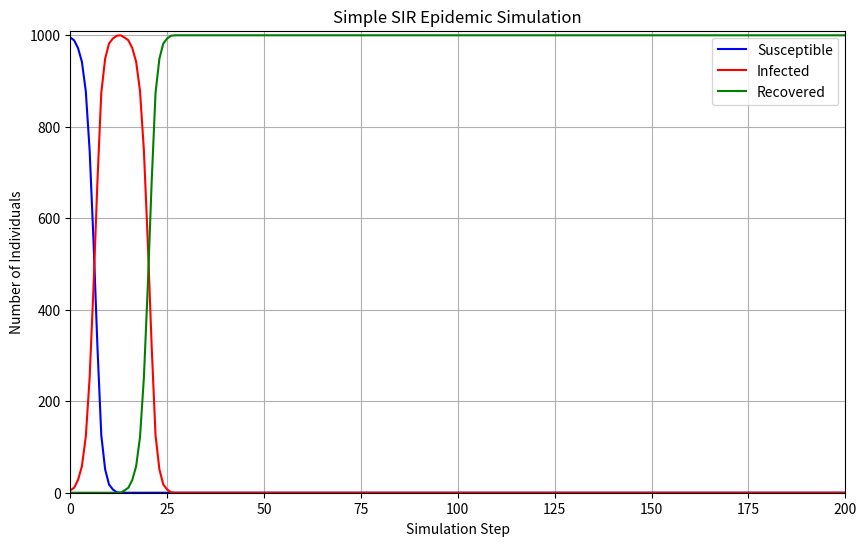

The matplotlib source for this figure: (Note: this script raises an exception after producing the figure.)
import random
import enum
import collections
import matplotlib.pyplot as plt
import math

# --- config.py ---

class SimulationConfig:
    """
    Defines parameters for the Simple Epidemic Simulation.
    """
    def __init__(self,
                 population_size: int = 1000,
                 initial_infected_count: int = 1,
                 transmission_probability: float = 0.05,
                 infection_duration_steps: int = 10,
                 contact_rate_per_person_per_step: float = 5.0,
                 simulation_steps: int = 100,
                 random_seed: int = None):

        if not isinstance(population_size, int) or population_size <= 0:
            raise ValueError("population_size must be a positive integer.")
        if not isinstance(initial_infected_count, int) or initial_infected_count < 0:
            raise ValueError("initial_infected_count must be a non-negative integer.")
        if initial_infected_count > population_size:
             raise ValueError("initial_infected_count cannot exceed population_size.")
        if not isinstance(transmission_probability, (int, float)) or not (0.0 <= transmission_probability <= 1.0):
            raise ValueError("transmission_probability must be a float between 0.0 and 1.0.")
        if not isinstance(infection_duration_steps, int) or infection_duration_steps <= 0:
            raise ValueError("infection_duration_steps must be a positive integer.")
        if not isinstance(contact_rate_per_person_per_step, (int, float)) or contact_rate_per_person_per_step < 0:
             raise ValueError("contact_rate_per_person_per_step must be a non-negative number.")
        if not isinstance(simulation_steps, int) or simulation_steps <= 0:
            raise ValueError("simulation_steps must be a positive integer.")
        if random_seed is not None and not isinstance(random_seed, int):
             raise ValueError("random_seed must be an integer or None.")

        self.population_size = population_size
        self.initial_infected_count = initial_infected_count
        self.transmission_probability = transmission_probability
        self.infection_duration_steps = infection_duration_steps
        self.contact_rate_per_person_per_step = contact_rate_per_person_per_step
        self.simulation_steps = simulation_steps
        self.random_seed = random_seed

    def __str__(self):
        return f"SimulationConfig(\n" \
               f"  population_size={self.population_size},\n" \
               f"  initial_infected_count={self.initial_infected_count},\n" \
               f"  transmission_probability={self.transmission_probability},\n" \
               f"  infection_duration_steps={self.infection_duration_steps},\n" \
               f"  contact_rate_per_person_per_step={self.contact_rate_per_person_per_step},\n" \
               f"  simulation_steps={self.simulation_steps},\n" \
               f"  random_seed={self.random_seed}\n" \
               f")"

# --- agent.py ---

class HealthState(enum.Enum):
    """
    Represents the possible health states of a Person agent.
    """
    SUSCEPTIBLE = "Susceptible"
    INFECTED = "Infected"
    RECOVERED = "Recovered"

class Person:
    """
    Represents an individual agent in the epidemic simulation.
    """
    def __init__(self, agent_id: int, initial_state: HealthState, current_step: int):
        """
        Initializes a Person agent.

        Args:
            agent_id: A unique identifier for the agent.
            initial_state: The starting HealthState of the agent.
            current_step: The current simulation step (used to record infection time).
        """
        self.id = agent_id
        self.health_state = initial_state
        self.infection_start_step = current_step if initial_state == HealthState.INFECTED else None
        self._marked_for_infection = False # Temporary flag set during interactions

    def __repr__(self):
        return f"Person(id={self.id}, state={self.health_state.value}, infected_at={self.infection_start_step})"

    def step(self, current_step: int, environment):
        """
        Executes the agent's behaviors for a single simulation step.

        Args:
            current_step: The current simulation step number.
            environment: The simulation environment containing other agents and parameters.
        """
        # Reset temporary flags at the start of the step processing
        self._marked_for_infection = False

        # Behavior: interact_with_others
        self._interact_with_others(environment)

        # Behavior: transition_state_based_on_rules
        # This needs to happen AFTER all potential interactions have marked agents
        # within this step. The actual state transition logic is separate to ensure
        # all interactions for the step are considered before anyone changes state.
        # The transition logic is called by the environment/simulation runner
        # after all agents have performed their interactions.

    def _interact_with_others(self, environment):
        """
        Attempts to make contacts with other agents in the environment.

        Args:
            environment: The simulation environment.
        """
        if self.health_state == HealthState.RECOVERED:
            # Recovered individuals do not interact in terms of spreading/getting infected
            # (though they might still have contacts, those contacts have no effect)
            return

        # Determine number of contacts to attempt
        num_contacts = round(environment.params.contact_rate_per_person_per_step)

        if environment.params.population_size <= 1:
             # Cannot interact with others if population is 1 or less
             return

        # List of other agents
        other_agents = [agent for agent in environment.agents if agent.id != self.id]

        for _ in range(num_contacts):
            # Select a random agent to interact with (excluding self)
            if not other_agents: # Should not happen if population_size > 1, but good check
                break
            other_agent = environment.rng.choice(other_agents)

            # Interaction: potential_infection_contact
            Person.potential_infection_contact(self, other_agent, environment.params.transmission_probability, environment.rng)

    @staticmethod
    def potential_infection_contact(agent1, agent2, transmission_probability: float, rng):
        """
        Handles a potential infection contact between two agents.
        Marks a susceptible agent for infection if contact conditions are met.

        Args:
            agent1: The first agent involved in the contact.
            agent2: The second agent involved in the contact.
            transmission_probability: The probability of transmission.
            rng: The random number generator instance.
        """
        susceptible_agent = None
        infected_agent = None

        if agent1.health_state == HealthState.SUSCEPTIBLE and agent2.health_state == HealthState.INFECTED:
            susceptible_agent = agent1
            infected_agent = agent2
        elif agent1.health_state == HealthState.INFECTED and agent2.health_state == HealthState.SUSCEPTIBLE:
            susceptible_agent = agent2
            infected_agent = agent1

        # If a susceptible agent and an infected agent are involved
        if susceptible_agent and infected_agent:
            # Check for transmission
            if rng.random() < transmission_probability:
                # Mark the susceptible agent for infection. The state change
                # happens later in the transition_state method.
                susceptible_agent._marked_for_infection = True

    def transition_state(self, current_step: int, infection_duration_steps: int) -> bool:
        """
        Updates the agent's health state based on rules and current conditions.

        Args:
            current_step: The current simulation step number.
            infection_duration_steps: The number of steps an agent stays infected.

        Returns:
            True if the agent transitioned from Susceptible to Infected in this step,
            False otherwise. (Used for counting new cases).
        """
        transitioned_to_infected = False

        if self.health_state == HealthState.SUSCEPTIBLE:
            # If marked for infection during interactions in this step
            if self._marked_for_infection:
                self.health_state = HealthState.INFECTED
                self.infection_start_step = current_step
                transitioned_to_infected = True
        elif self.health_state == HealthState.INFECTED:
            # Check if it's time to recover
            if current_step - self.infection_start_step >= infection_duration_steps:
                self.health_state = HealthState.RECOVERED
                self.infection_start_step = None # Recovered agents don't have a start step
        # Recovered agents remain Recovered

        # Reset the flag after processing transitions
        self._marked_for_infection = False # Ensure it's reset whether transition happened or not

        return transitioned_to_infected


# --- metrics.py ---

class SimulationMetrics:
    """
    Collects and stores simulation metrics over time.
    """
    def __init__(self, initial_infected_count: int):
        """
        Initializes the metrics storage.

        Args:
            initial_infected_count: The number of agents initially infected.
        """
        self.steps = []
        self.susceptible_counts = []
        self.infected_counts = []
        self.recovered_counts = []
        self.total_cases = [initial_infected_count] # Cumulative count

    def collect(self, current_step: int, agents: list, new_infections_in_step: int):
        """
        Collects the current state counts and updates metrics.

        Args:
            current_step: The current simulation step.
            agents: The list of all agents in the simulation.
            new_infections_in_step: The number of agents who transitioned from S to I
                                    in the current step.
        """
        self.steps.append(current_step)

        susceptible_count = sum(1 for agent in agents if agent.health_state == HealthState.SUSCEPTIBLE)
        infected_count = sum(1 for agent in agents if agent.health_state == HealthState.INFECTED)
        recovered_count = sum(1 for agent in agents if agent.health_state == HealthState.RECOVERED)

        self.susceptible_counts.append(susceptible_count)
        self.infected_counts.append(infected_count)
        self.recovered_counts.append(recovered_count)

        # Update total cases (cumulative S->I transitions)
        # The initial total cases is the initial infected count (step 0).
        # For steps > 0, add the new infections from the *previous* step's transitions
        # (since transitions happen *after* interactions). Or, more simply,
        # the total cases at step T is the sum of initial infected + all S->I transitions up to step T.
        # The `new_infections_in_step` correctly represents S->I transitions that *just* happened.
        current_total_cases = self.total_cases[-1] + new_infections_in_step
        self.total_cases.append(current_total_cases)

        # Optional: Add validation checks here during collection
        total_population = susceptible_count + infected_count + recovered_count
        if total_population != len(agents):
             print(f"Warning: Population conservation violated at step {current_step}! "
                   f"Current sum: {total_population}, Expected: {len(agents)}")


# --- environment.py ---

class Environment:
    """
    Manages the simulation environment and the collection of agents.
    Orchestrates the simulation steps.
    """
    def __init__(self, params: SimulationConfig):
        """
        Initializes the environment.

        Args:
            params: The simulation configuration parameters.
        """
        self.params = params
        self.agents = []
        self.current_step = 0
        self.rng = random.Random(params.random_seed) # Use a dedicated RNG for reproducibility

    def setup(self):
        """
        Initializes the agents based on the configuration parameters.
        """
        self.agents = []
        initial_infected_count = self.params.initial_infected_count
        population_size = self.params.population_size

        if initial_infected_count > population_size:
             raise ValueError("Initial infected count cannot be greater than population size.")

        # Create agents and assign initial states
        # Ensure unique IDs
        agent_ids = list(range(population_size))
        self.rng.shuffle(agent_ids) # Shuffle IDs just in case order matters later

        for i in range(population_size):
            agent_id = i # Use simple sequential ID for now
            if i < initial_infected_count:
                # Initially infected agents start at step 0
                agent = Person(agent_id, HealthState.INFECTED, self.current_step)
            else:
                agent = Person(agent_id, HealthState.SUSCEPTIBLE, self.current_step)
            self.agents.append(agent)

        # Optional: Shuffle agents list to remove any initial state ordering bias
        self.rng.shuffle(self.agents)


    def step(self) -> int:
        """
        Executes a single simulation step.

        Returns:
            The number of new infections (S->I transitions) that occurred in this step.
        """
        self.current_step += 1
        new_infections_this_step = 0

        # Phase 1: Agents perform interactions (which *mark* susceptible agents)
        # Shuffle agents each step to randomize interaction order
        self.rng.shuffle(self.agents)
        for agent in self.agents:
            agent.step(self.current_step, self) # agent._interact_with_others is called here

        # Phase 2: Agents transition states based on their state and marks from interactions
        # We need to iterate through agents again to process transitions after all
        # interactions for the step are complete.
        for agent in self.agents:
            # agent.transition_state is called here
            if agent.transition_state(self.current_step, self.params.infection_duration_steps):
                 new_infections_this_step += 1

        return new_infections_this_step

# --- visualization.py ---

def plot_sir_curves(metrics: SimulationMetrics, population_size: int):
    """
    Plots the Susceptible, Infected, and Recovered counts over time.

    Args:
        metrics: The SimulationMetrics object containing the collected data.
        population_size: The total population size for normalization.
    """
    if not metrics.steps:
        print("No metrics collected to plot.")
        return

    plt.figure(figsize=(10, 6))

    # Plot counts
    plt.plot(metrics.steps, metrics.susceptible_counts, label=HealthState.SUSCEPTIBLE.value, color='blue')
    plt.plot(metrics.steps, metrics.infected_counts, label=HealthState.INFECTED.value, color='red')
    plt.plot(metrics.steps, metrics.recovered_counts, label=HealthState.RECOVERED.value, color='green')

    # Plot total cases (optional, can be on a secondary axis or separate plot)
    # plt.plot(metrics.steps, metrics.total_cases, label='Total Cases (Cumulative)', color='purple', linestyle='--')


    plt.xlabel("Simulation Step")
    plt.ylabel("Number of Individuals")
    plt.title("Simple SIR Epidemic Simulation")
    plt.legend()
    plt.grid(True)
    plt.ylim(0, population_size + 10) # Ensure y-axis starts at 0 and goes slightly above pop size
    plt.xlim(0, metrics.steps[-1]) # Ensure x-axis starts at 0

    plt.show()

def plot_total_cases(metrics: SimulationMetrics):
    """
    Plots the cumulative total cases over time.

    Args:
        metrics: The SimulationMetrics object containing the collected data.
    """
    if not metrics.steps:
        print("No metrics collected to plot.")
        return

    plt.figure(figsize=(10, 6))

    plt.plot(metrics.steps, metrics.total_cases, label='Total Cases (Cumulative)', color='purple')

    plt.xlabel("Simulation Step")
    plt.ylabel("Number of Individuals")
    plt.title("Simple SIR Epidemic Simulation: Total Cases")
    plt.legend()
    plt.grid(True)
    plt.ylim(0, max(metrics.total_cases) * 1.1 if metrics.total_cases else 10)
    plt.xlim(0, metrics.steps[-1])

    plt.show()


# --- simulation.py ---

def run_simulation(params: SimulationConfig) -> SimulationMetrics:
    """
    Sets up and runs the epidemic simulation.

    Args:
        params: The simulation configuration parameters.

    Returns:
        A SimulationMetrics object containing the results.
    """
    print("Setting up simulation with parameters:")
    print(params)

    environment = Environment(params)
    environment.setup()

    # Initial metric collection
    initial_infected_count = sum(1 for agent in environment.agents if agent.health_state == HealthState.INFECTED)
    metrics = SimulationMetrics(initial_infected_count=initial_infected_count)
    metrics.collect(environment.current_step, environment.agents, new_infections_in_step=0) # Collect initial state at step 0

    print(f"Running simulation for {params.simulation_steps} steps...")
    for step in range(1, params.simulation_steps + 1):
        if step % 10 == 0 or step == 1 or step == params.simulation_steps:
            print(f"  Step {step}/{params.simulation_steps}")

        new_infections = environment.step()
        metrics.collect(environment.current_step, environment.agents, new_infections)

    print("Simulation finished.")
    return metrics

def main():
    """
    Main function to run the simulation and display results.
    """
    # Define simulation parameters
    # You can change these values to explore different scenarios
    config = SimulationConfig(
        population_size=1000,
        initial_infected_count=5,
        transmission_probability=0.08,
        infection_duration_steps=14,
        contact_rate_per_person_per_step=10.0,
        simulation_steps=200,
        random_seed=42 # Set to None for a different run each time
    )

    # Run the simulation
    simulation_results = run_simulation(config)

    # Display results
    plot_sir_curves(simulation_results, config.population_size)
    plot_total_cases(simulation_results)

    # Optional: Print final state counts
    print("\nFinal State Counts:")
    final_s = simulation_results.susceptible_counts[-1]
    final_i = simulation_results.infected_counts[-1]
    final_r = simulation_results.recovered_counts[-1]
    final_total = final_s + final_i + final_r
    print(f"  Susceptible: {final_s}")
    print(f"  Infected: {final_i}")
    print(f"  Recovered: {final_r}")
    print(f"  Total Population: {final_total} (Expected: {config.population_size})")
    print(f"  Total Cases (Cumulative): {simulation_results.total_cases[-1]}")

    # Basic Validation Check: Population Conservation
    if final_total == config.population_size:
        print("Validation Check: Population Conservation - PASSED")
    else:
        print("Validation Check: Population Conservation - FAILED")

if __name__ == "__main__":
    main()